Image classification data set "dataset" (armadi04/waste-wise-ml on GitHub). Class labels (3): organic, paper, plastic.

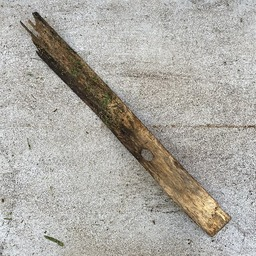
Label: organic

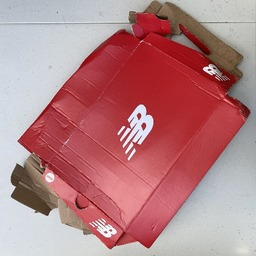
Label: paper

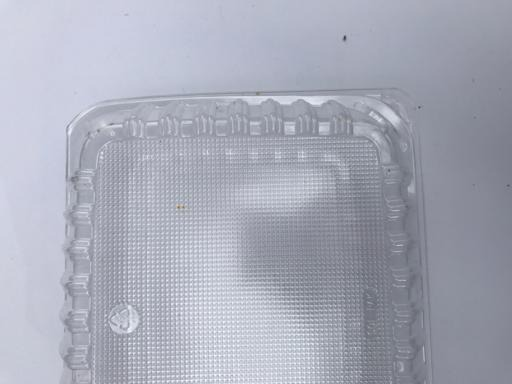
Label: plastic

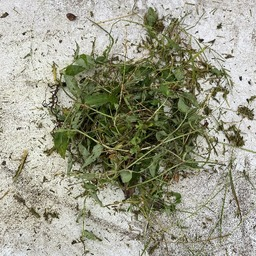
Label: organic

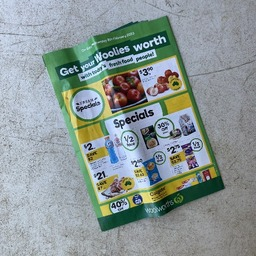
Label: paper

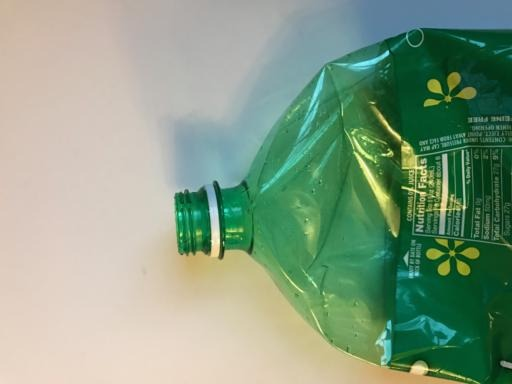
Label: plastic
